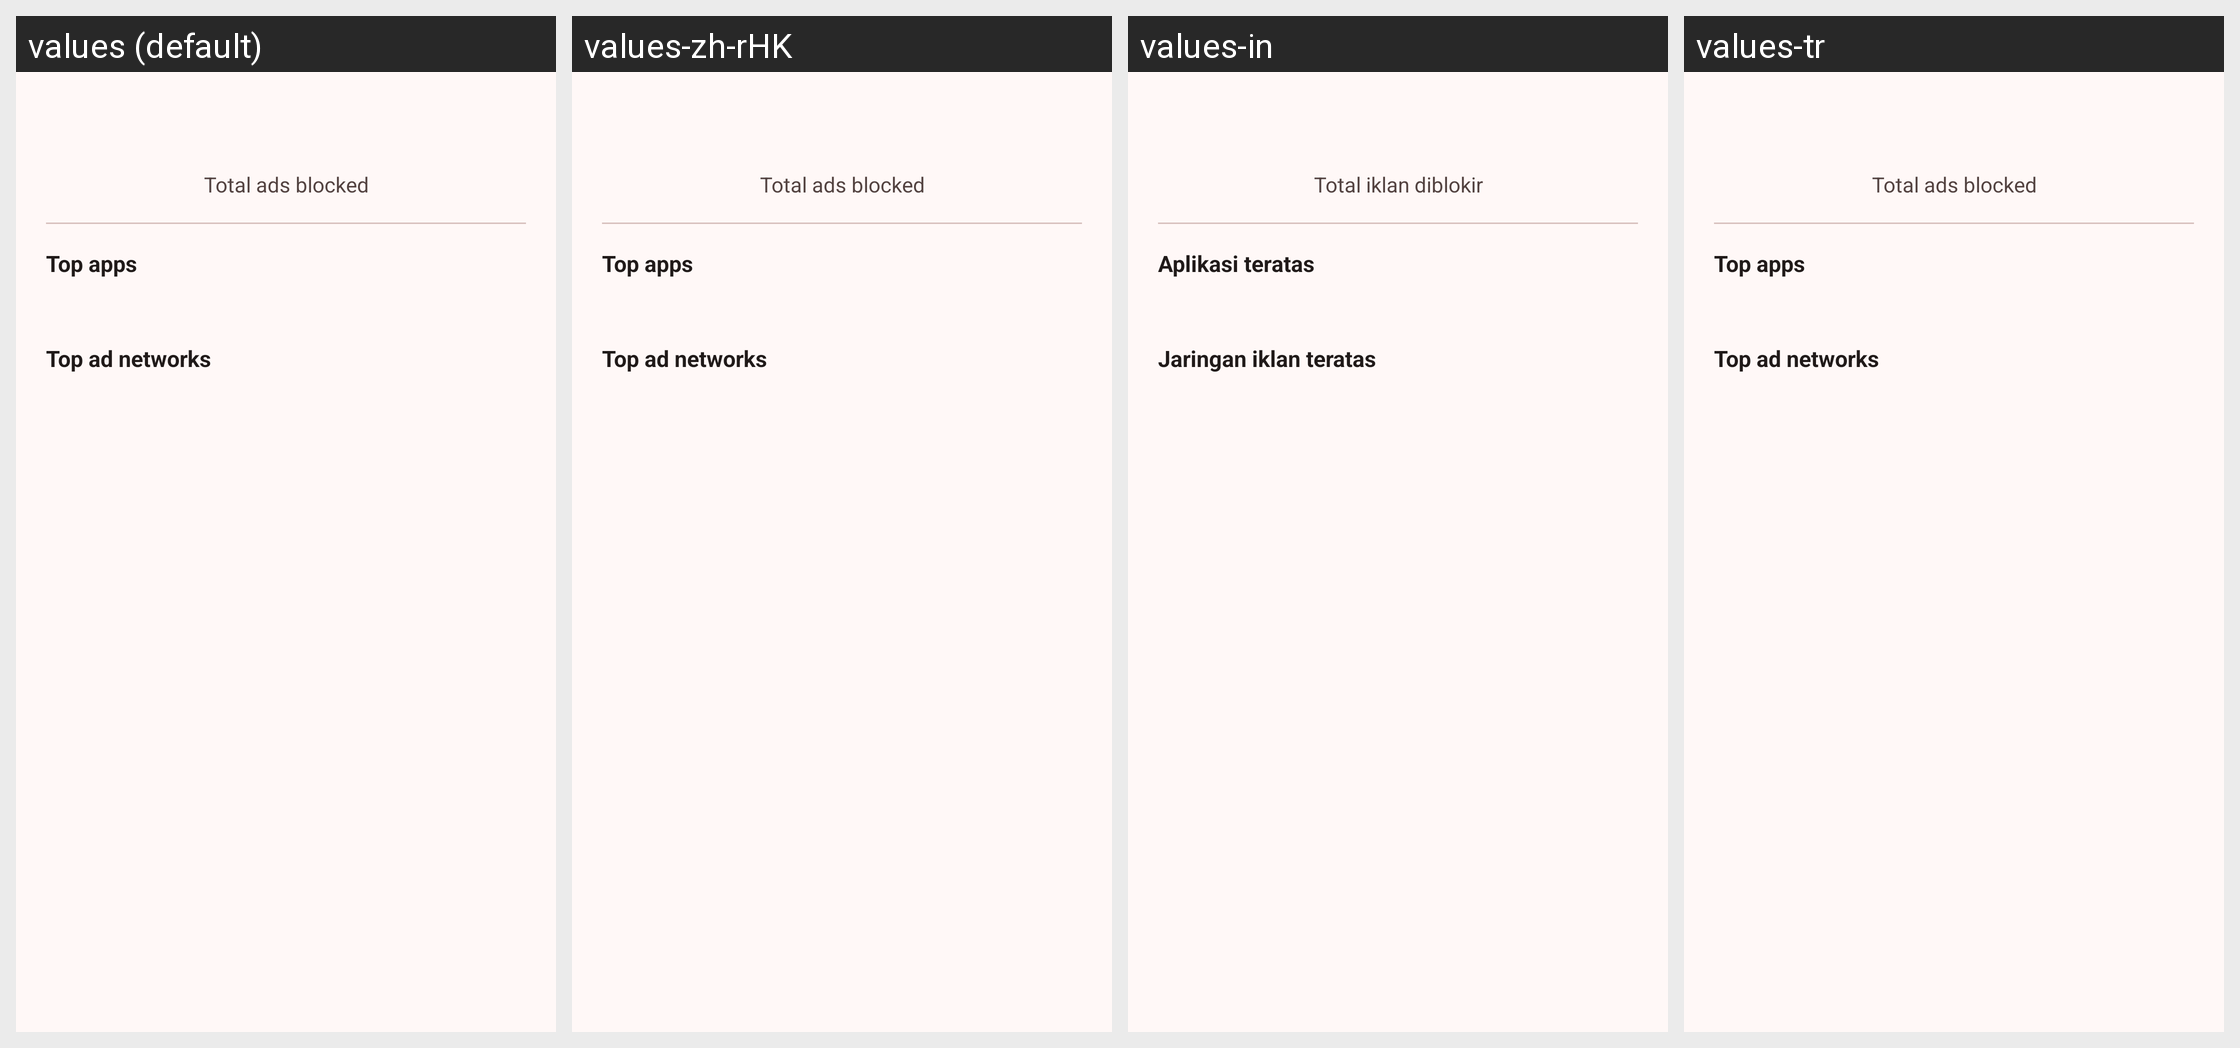

Translations of the strings shown on this Android screen, per locale in the grid:
Android screen res/layout/dialog_stats.xml rendered under 4 locales, left to right: values (default), values-zh-rHK, values-in, values-tr. Device: Nexus 5 (rendered at 1080×1920; each locale shown at half size, 540×960, under a caption strip naming it); theme AppTheme.
Other locales in the repository, not shown: values-pt-rBR, values-zh-rCN, values-zh-rTW.
Strings drawn on this screen, with the default value and each locale's value (text and hints the layout hard-codes, and strings that could not be matched under every locale, appear in the picture but are not listed):

stats_total_blocked
  values: Total ads blocked
  values-zh-rHK: Total ads blocked  [not translated; the default value is used]
  values-in: Total iklan diblokir
  values-tr: Total ads blocked  [not translated; the default value is used]

stats_top_apps
  values: Top apps
  values-zh-rHK: Top apps  [not translated; the default value is used]
  values-in: Aplikasi teratas
  values-tr: Top apps  [not translated; the default value is used]

stats_top_networks
  values: Top ad networks
  values-zh-rHK: Top ad networks  [not translated; the default value is used]
  values-in: Jaringan iklan teratas
  values-tr: Top ad networks  [not translated; the default value is used]
